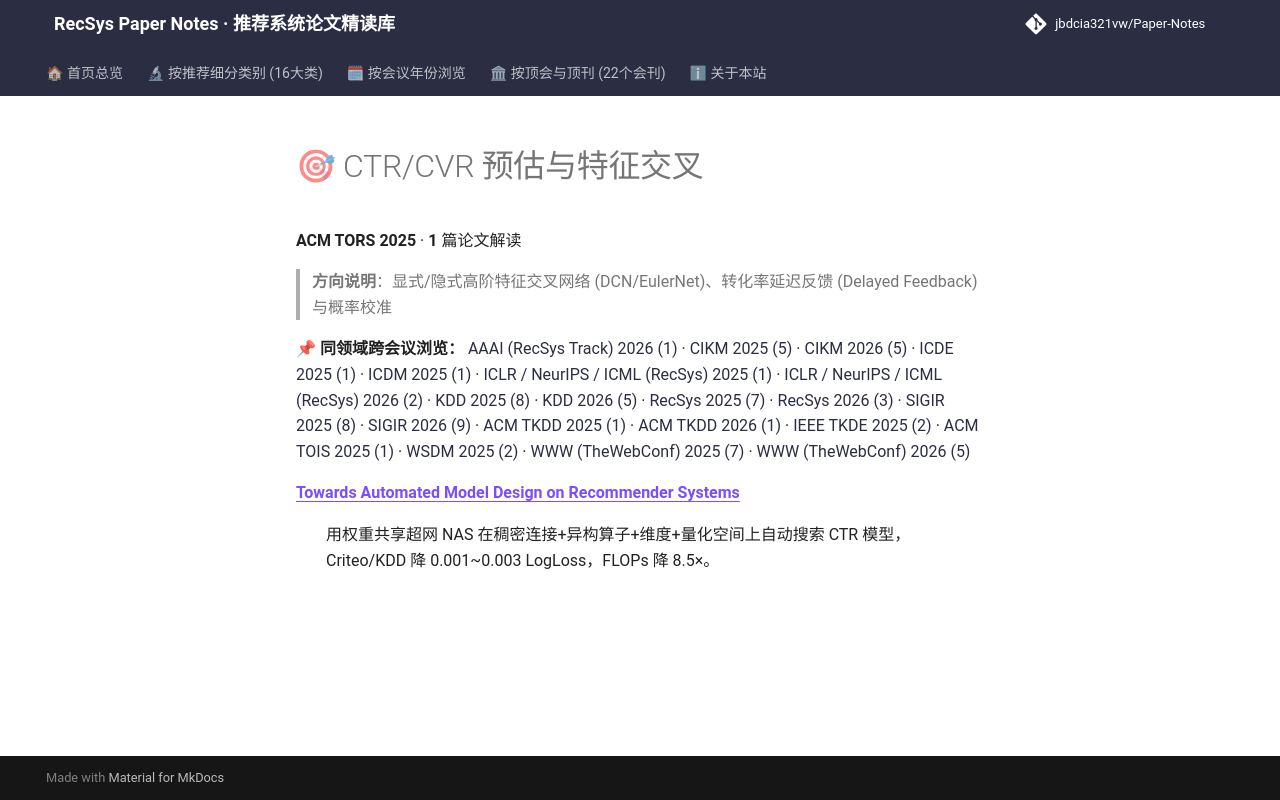

repository: jbdcia321vw/Paper-Notes · page: venues/TORS/2025/ctr_feature_interaction/index.html · generator: mkdocs

# 🎯 CTR/CVR 预估与特征交叉

**ACM TORS 2025** · **1** 篇论文解读

> **方向说明**：显式/隐式高阶特征交叉网络 (DCN/EulerNet)、转化率延迟反馈 (Delayed Feedback) 与概率校准

📌 **同领域跨会议浏览：** [AAAI (RecSys Track) 2026 (1)](../../../AAAI/2026/ctr_feature_interaction/) · [CIKM 2025 (5)](../../../CIKM/2025/ctr_feature_interaction/) · [CIKM 2026 (5)](../../../CIKM/2026/ctr_feature_interaction/) · [ICDE 2025 (1)](../../../ICDE/2025/ctr_feature_interaction/) · [ICDM 2025 (1)](../../../ICDM/2025/ctr_feature_interaction/) · [ICLR / NeurIPS / ICML (RecSys) 2025 (1)](../../../ICLR_NeurIPS_ICML/2025/ctr_feature_interaction/) · [ICLR / NeurIPS / ICML (RecSys) 2026 (2)](../../../ICLR_NeurIPS_ICML/2026/ctr_feature_interaction/) · [KDD 2025 (8)](../../../KDD/2025/ctr_feature_interaction/) · [KDD 2026 (5)](../../../KDD/2026/ctr_feature_interaction/) · [RecSys 2025 (7)](../../../RecSys/2025/ctr_feature_interaction/) · [RecSys 2026 (3)](../../../RecSys/2026/ctr_feature_interaction/) · [SIGIR 2025 (8)](../../../SIGIR/2025/ctr_feature_interaction/) · [SIGIR 2026 (9)](../../../SIGIR/2026/ctr_feature_interaction/) · [ACM TKDD 2025 (1)](../../../TKDD/2025/ctr_feature_interaction/) · [ACM TKDD 2026 (1)](../../../TKDD/2026/ctr_feature_interaction/) · [IEEE TKDE 2025 (2)](../../../TKDE/2025/ctr_feature_interaction/) · [ACM TOIS 2025 (1)](../../../TOIS/2025/ctr_feature_interaction/) · [WSDM 2025 (2)](../../../WSDM/2025/ctr_feature_interaction/) · [WWW (TheWebConf) 2025 (7)](../../../WWW/2025/ctr_feature_interaction/) · [WWW (TheWebConf) 2026 (5)](../../../WWW/2026/ctr_feature_interaction/)

<dl>
<dt><strong><a href="towards_automated_model_design_on_recommender_systems/">Towards Automated Model Design on Recommender Systems</a></strong></dt>
<dd>
<p>用权重共享超网 NAS 在稠密连接+异构算子+维度+量化空间上自动搜索 CTR 模型，Criteo/KDD 降 0.001~0.003 LogLoss，FLOPs 降 8.5×。</p>
</dd>
</dl>
